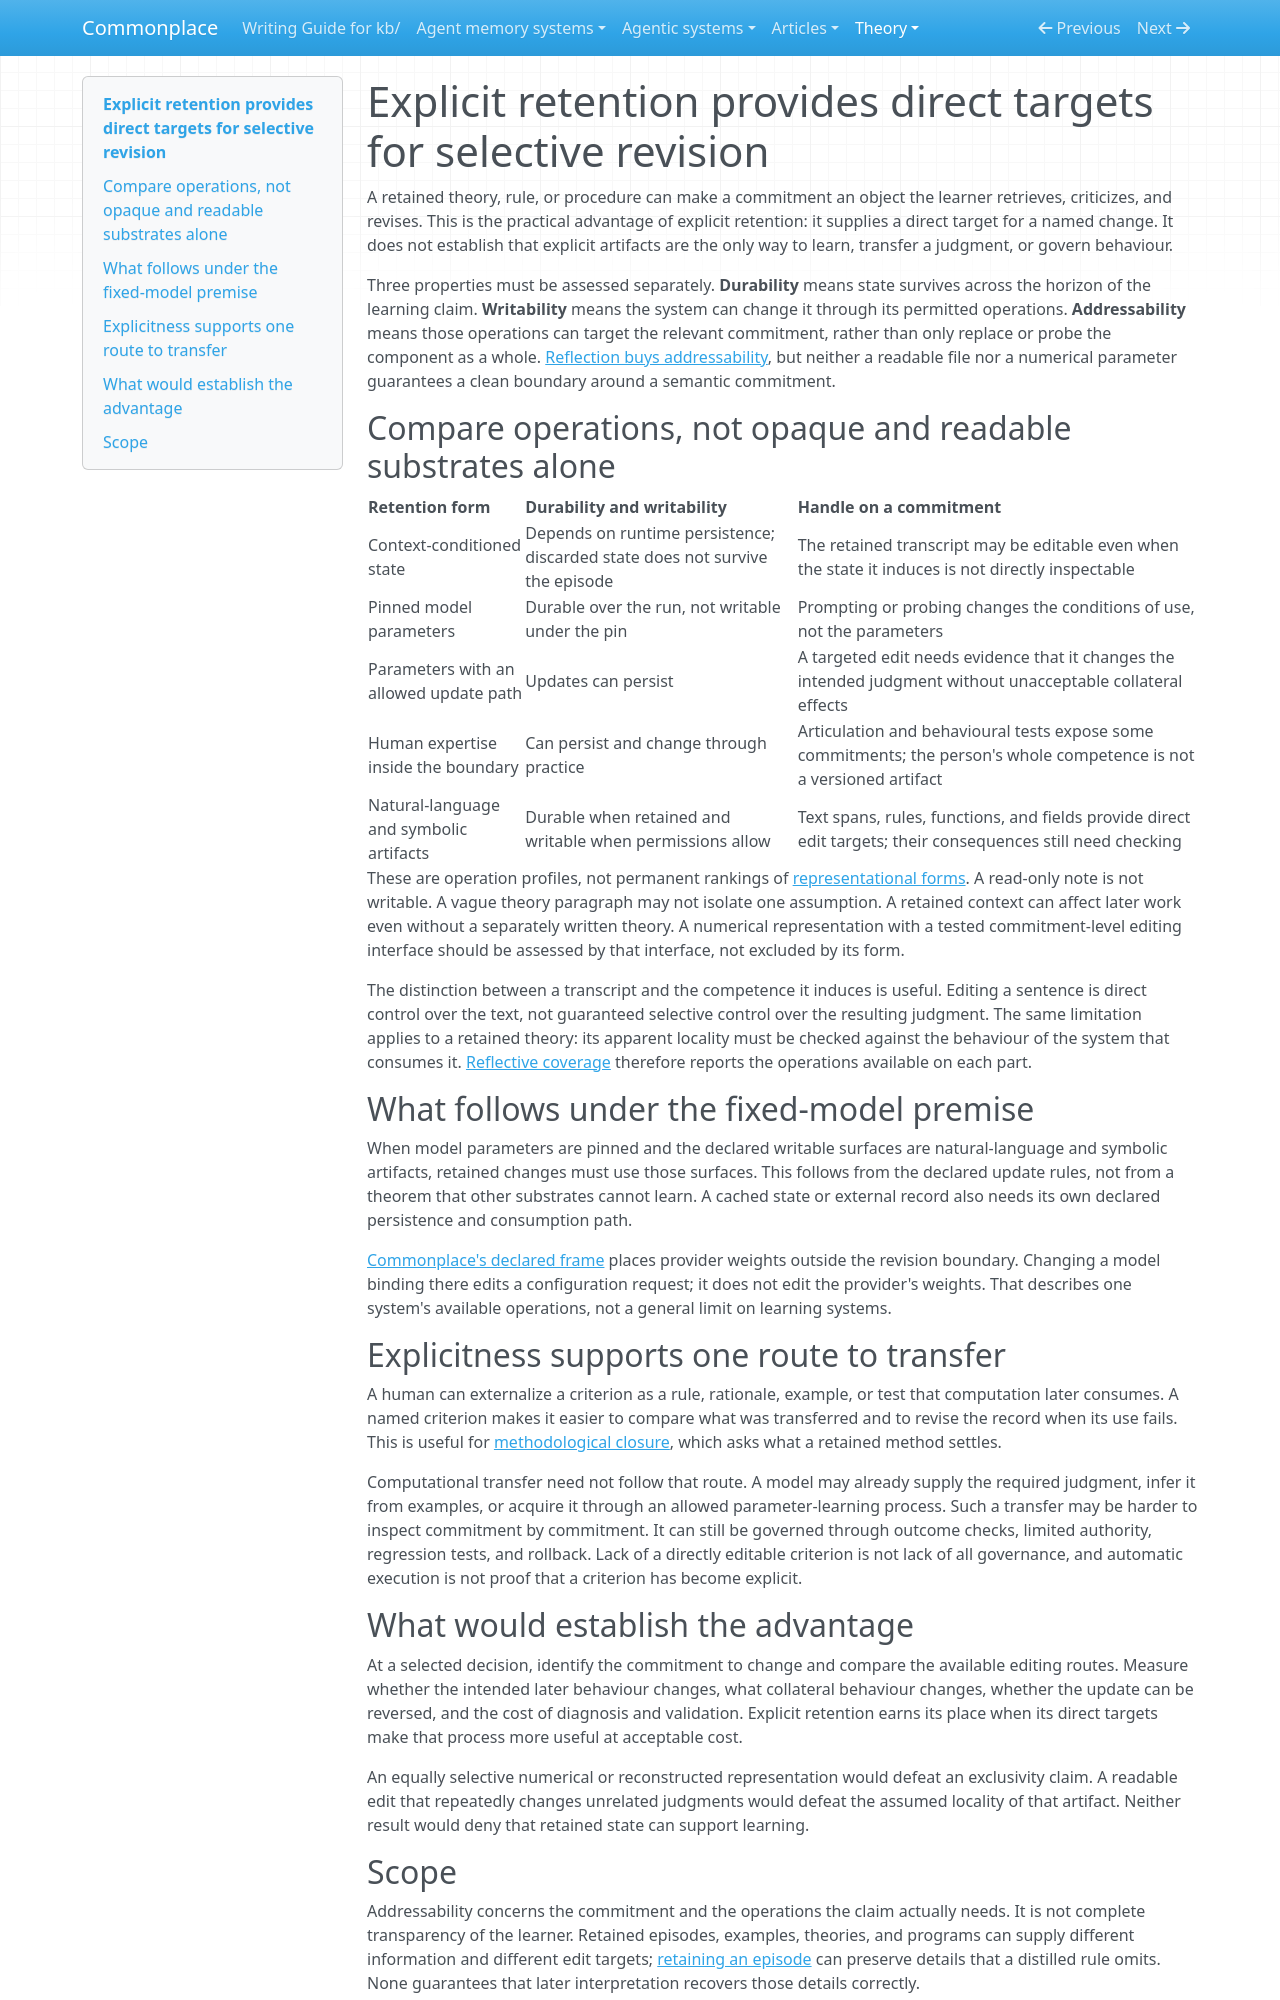

repository: zby/commonplace · page: theory/only-explicit-retention-is-durable-writable-and-addressable/index.html · generator: mkdocs

---
description: "Explicit artifacts give a learner direct targets for inspecting and revising commitments; durability, writability, and effective addressability still depend on the boundary and available operations"
type: types/note.md
traits: [title-as-claim, has-comparison, synthesis]
tags: [learning-theory, self-improving-systems, agent-memory, reflection, artifact-analysis]
---

# Explicit retention provides direct targets for selective revision

A retained theory, rule, or procedure can make a commitment an object the
learner retrieves, criticizes, and revises. This is the practical advantage of
explicit retention: it supplies a direct target for a named change. It does not
establish that explicit artifacts are the only way to learn, transfer a
judgment, or govern behaviour.

Three properties must be assessed separately. **Durability** means state
survives across the horizon of the learning claim. **Writability** means the
system can change it through its permitted operations. **Addressability**
means those operations can target the relevant commitment, rather than only
replace or probe the component as a whole. [Reflection buys
addressability](./reflection-buys-addressability.md), but neither a readable
file nor a numerical parameter guarantees a clean boundary around a semantic
commitment.

## Compare operations, not opaque and readable substrates alone

| Retention form | Durability and writability | Handle on a commitment |
|---|---|---|
| Context-conditioned state | Depends on runtime persistence; discarded state does not survive the episode | The retained transcript may be editable even when the state it induces is not directly inspectable |
| Pinned model parameters | Durable over the run, not writable under the pin | Prompting or probing changes the conditions of use, not the parameters |
| Parameters with an allowed update path | Updates can persist | A targeted edit needs evidence that it changes the intended judgment without unacceptable collateral effects |
| Human expertise inside the boundary | Can persist and change through practice | Articulation and behavioural tests expose some commitments; the person's whole competence is not a versioned artifact |
| Natural-language and symbolic artifacts | Durable when retained and writable when permissions allow | Text spans, rules, functions, and fields provide direct edit targets; their consequences still need checking |

These are operation profiles, not permanent rankings of
[representational forms](./definitions/representational-form.md). A read-only
note is not writable. A vague theory paragraph may not isolate one assumption.
A retained context can affect later work even without a separately written
theory. A numerical representation with a tested commitment-level editing
interface should be assessed by that interface, not excluded by its form.

The distinction between a transcript and the competence it induces is useful.
Editing a sentence is direct control over the text, not guaranteed selective
control over the resulting judgment. The same limitation applies to a retained
theory: its apparent locality must be checked against the behaviour of the
system that consumes it. [Reflective coverage](./reflective-coverage-is-graded-across-representational-forms.md)
therefore reports the operations available on each part.

## What follows under the fixed-model premise

When model parameters are pinned and the declared writable surfaces are
natural-language and symbolic artifacts, retained changes must use those
surfaces. This follows from the declared update rules, not from a theorem that
other substrates cannot learn. A cached state or external record also needs
its own declared persistence and consumption path.

[Commonplace's declared frame](../reference/commonplace-declared-frame.md)
places provider weights outside the revision boundary. Changing a model binding
there edits a configuration request; it does not edit the provider's weights.
That describes one system's available operations, not a general limit on
learning systems.

## Explicitness supports one route to transfer

A human can externalize a criterion as a rule, rationale, example, or test that
computation later consumes. A named criterion makes it easier to compare what
was transferred and to revise the record when its use fails. This is useful for
[methodological closure](./methodological-and-computational-closure-track-different-changes.md),
which asks what a retained method settles.

Computational transfer need not follow that route. A model may already supply
the required judgment, infer it from examples, or acquire it through an allowed
parameter-learning process. Such a transfer may be harder to inspect
commitment by commitment. It can still be governed through outcome checks,
limited authority, regression tests, and rollback. Lack of a directly editable
criterion is not lack of all governance, and automatic execution is not proof
that a criterion has become explicit.

## What would establish the advantage

At a selected decision, identify the commitment to change and compare the
available editing routes. Measure whether the intended later behaviour changes,
what collateral behaviour changes, whether the update can be reversed, and the
cost of diagnosis and validation. Explicit retention earns its place when its
direct targets make that process more useful at acceptable cost.

An equally selective numerical or reconstructed representation would defeat
an exclusivity claim. A readable edit that repeatedly changes unrelated
judgments would defeat the assumed locality of that artifact. Neither result
would deny that retained state can support learning.
